Run: headless pygame with SDL's dummy video driver; simulated clock (each Clock.tick advances the game by its frame time, no real sleeping); random seed 0; keys injected as events and as key.get_pressed() state; no mouse input.
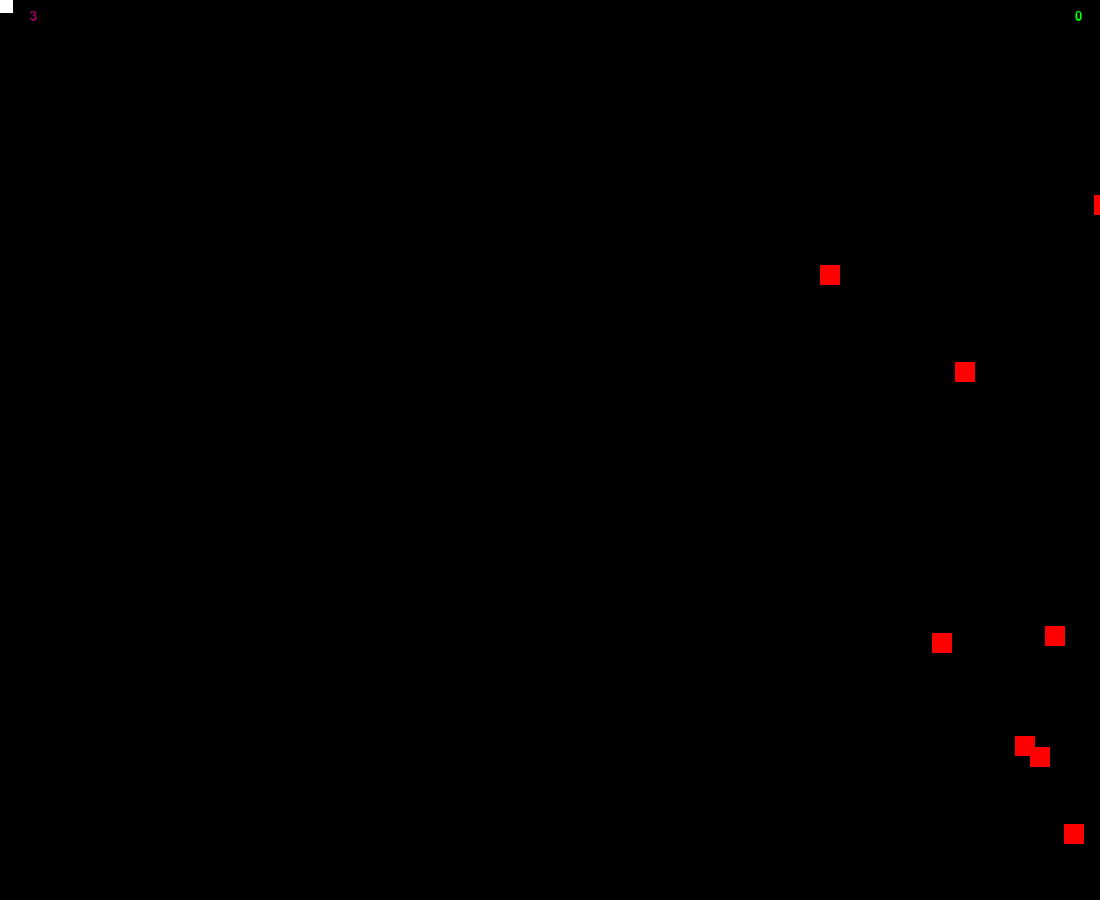
Frame 1 of 4 · flips 1–60 · no input
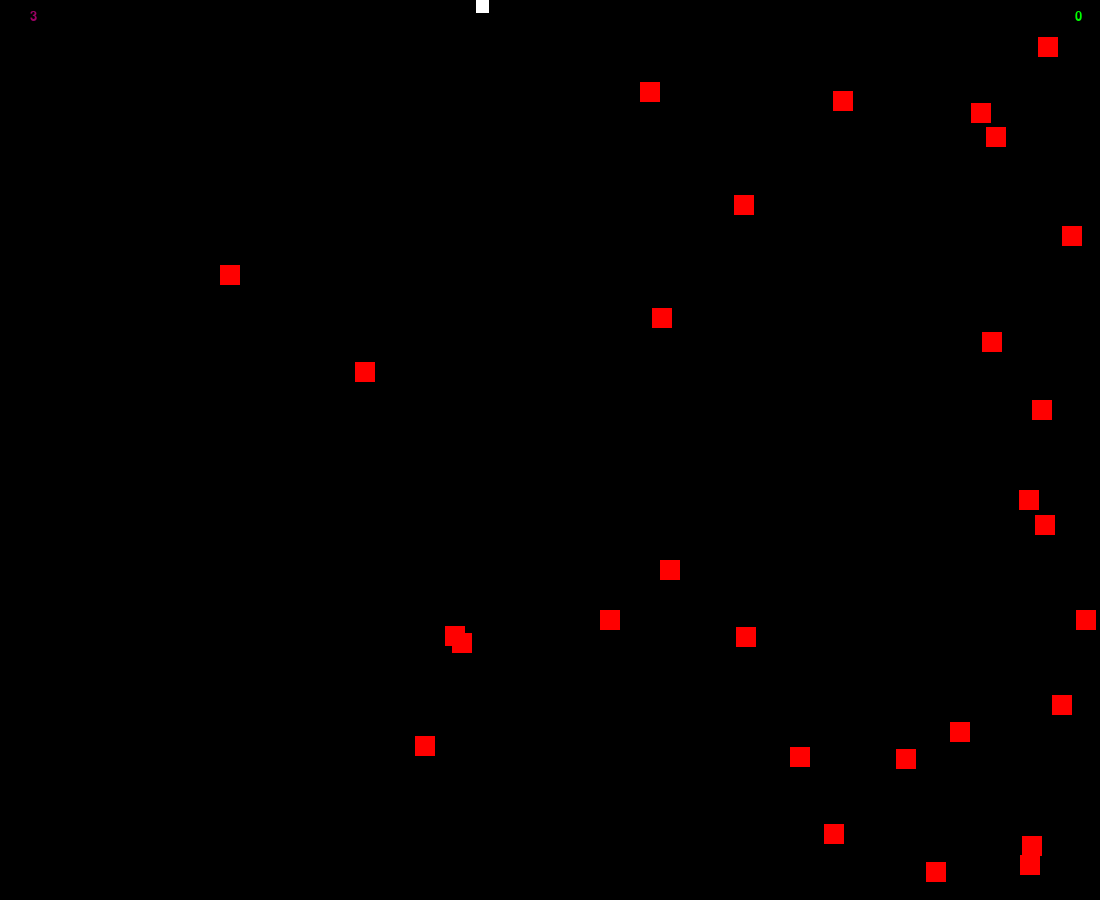
Frame 2 of 4 · flips 61–180 · tapped SPACE, RETURN · held RIGHT (→), D
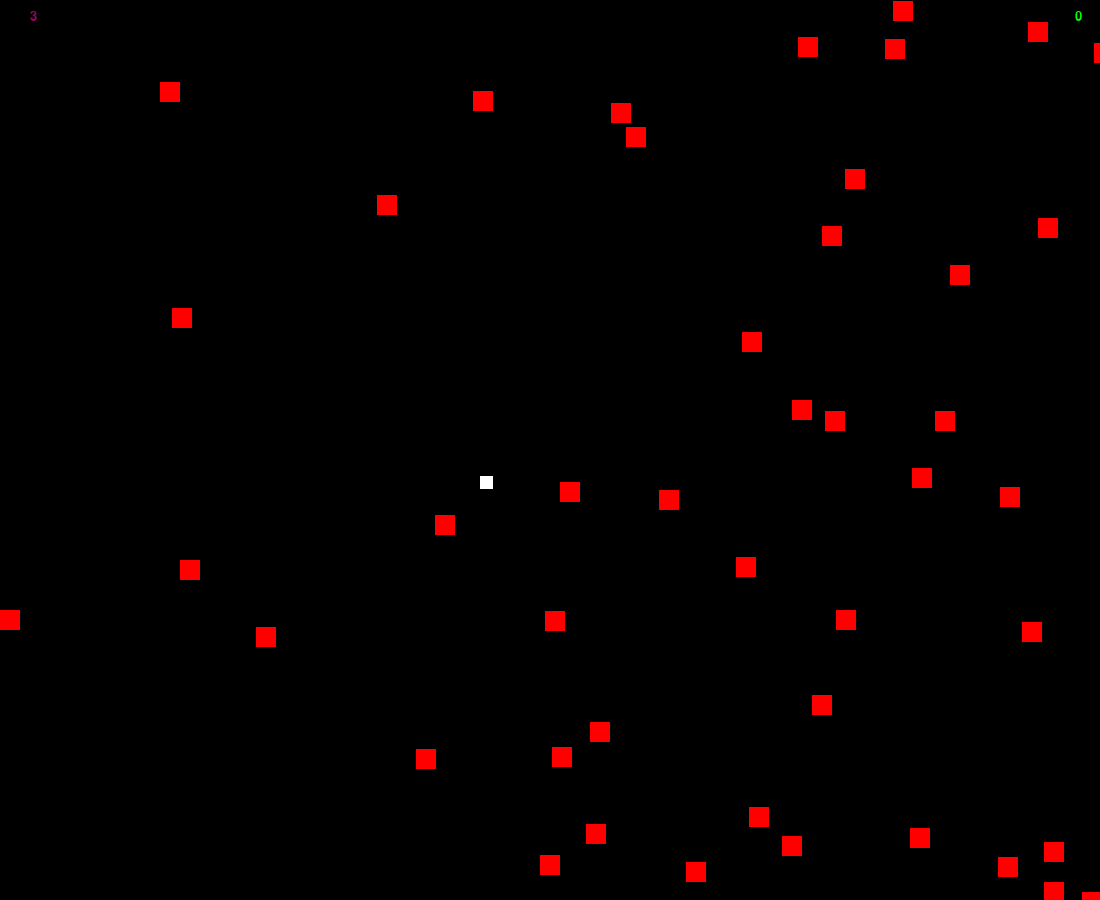
Frame 3 of 4 · flips 181–300 · held DOWN (↓), S
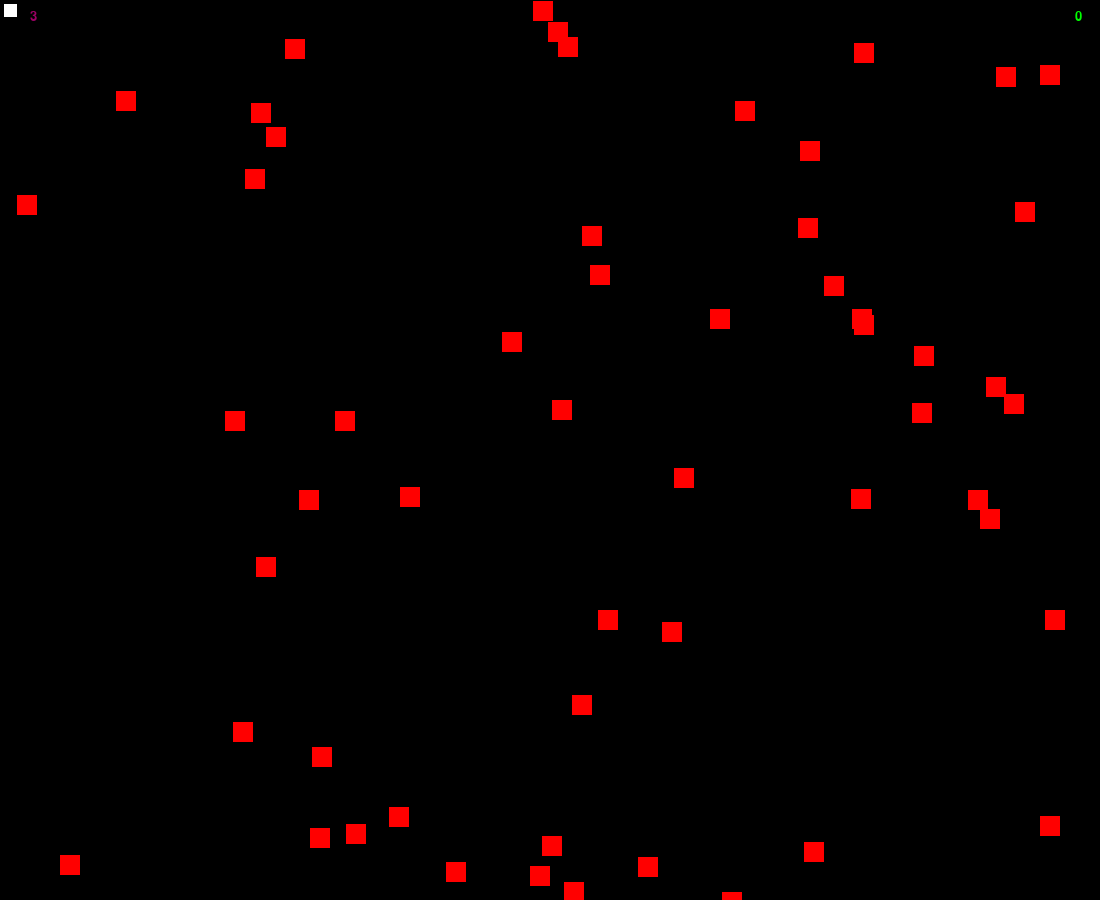
Frame 4 of 4 · flips 301–420 · held LEFT (←), A, UP (↑), W

The pygame program that drew these frames:

import pygame
import random

from pygame.constants import QUIT, K_DOWN, K_UP, K_LEFT, K_RIGHT

pygame.init()

FPS = pygame.time.Clock()

screen = width, height = 1100, 900

BLACK = 0, 0, 0
WHITE = 255, 255, 255
RED = 255, 0, 0
GREEN = 0, 255, 0
ROSE = 155, 0, 100

font = pygame.font.SysFont('Verdana', 20)

main_surface = pygame.display.set_mode(screen)

player = pygame.Surface((13, 13))
player.fill(WHITE)
player_rect = player.get_rect()
player_speed = 4


def create_enemy():
    enemy = pygame.Surface((20, 20))
    enemy.fill(RED)
    enemy_rect = pygame.Rect(width, random.randint(0, height), *enemy.get_size())
    enemy_speed = random.randint(2, 5)
    return [enemy, enemy_rect, enemy_speed]


def create_award():
    award = pygame.Surface((15, 15))
    award.fill(GREEN)
    award_rect = pygame.Rect(random.randint(0, width), 0, *award.get_size())
    award_speed = random.randint(2, 3)
    return [award, award_rect, award_speed]


def create_life():
    life = pygame.Surface((12, 12))
    life.fill(ROSE)
    life_rect = pygame.Rect(random.randint(0, width), height, *life.get_size())
    life_speed = random.randint(5, 7)
    return [life, life_rect, life_speed]


CREATE_ENEMY = pygame.USEREVENT + 1
pygame.time.set_timer(CREATE_ENEMY, 1500)

CREATE_AWARD = pygame.USEREVENT + 2
pygame.time.set_timer(CREATE_AWARD, 2500)

CREATE_LIFE = pygame.USEREVENT + 3
pygame.time.set_timer(CREATE_LIFE, 10000)

scores = 0
lifes_qty = 3

enemies = []
awards = []
lifes = []

is_working = True

while is_working:

    FPS.tick(60)

    for event in pygame.event.get():
        if event.type == QUIT:
            is_working = False
        if event.type == CREATE_ENEMY:
            enemies.append(create_enemy())
        if event.type == CREATE_AWARD:
            awards.append(create_award())
        if event.type == CREATE_LIFE:
            lifes.append(create_life())

    if random.randint(1,7) == 1:
        enemies.append(create_enemy()) #GOD MODE

    pressed_keys = pygame.key.get_pressed()

    main_surface.fill(BLACK)

    main_surface.blit(player, player_rect)

    main_surface.blit(font.render(str(scores), True, GREEN), (width - 25, 10))
    main_surface.blit(font.render(str(lifes_qty), True, ROSE), (30, 10))

    for enemy in enemies:
        enemy[1] = enemy[1].move(-enemy[2], 0)
        main_surface.blit(enemy[0], enemy[1])

        if enemy[1].left < 0:
            enemies.pop(enemies.index(enemy))

        if player_rect.colliderect(enemy[1]):
            enemies.pop(enemies.index(enemy))
            print('WTF! CAREFUL')
            lifes_qty -= 1
            if lifes_qty == 0:
                print('ДА СОСУ!')
                is_working = False
                print('Your result is: ' + str(scores))

    for award in awards:
        award[1] = award[1].move(0, award[2])
        main_surface.blit(award[0], award[1])

        if award[1].bottom > height:
            awards.pop(awards.index(award))

        if player_rect.colliderect(award[1]):
            awards.pop(awards.index(award))
            scores += 1
            print('ZAIBIS')

    for life in lifes:
        life[1] = life[1].move(0, -life[2])
        main_surface.blit(life[0], life[1])

        if life[1].top < 0:
            lifes.pop(lifes.index(life))

        if player_rect.colliderect(life[1]):
            lifes.pop(lifes.index(life))
            lifes_qty += 1
            print('NOW YOU FILLING BETTER')

    if pressed_keys[K_DOWN] and not player_rect.bottom >= height:
        player_rect = player_rect.move(0, player_speed)

    if pressed_keys[K_UP] and not player_rect.top <= 0:
        player_rect = player_rect.move(0, -player_speed)

    if pressed_keys[K_RIGHT] and not player_rect.right >= width:
        player_rect = player_rect.move(player_speed, 0)

    if pressed_keys[K_LEFT] and not player_rect.left <= 0:
        player_rect = player_rect.move(-player_speed, 0)

    # if ball_rect.right >= width:
    #     print('КІБОРГ УБІЙЦА')

    #main_surface.fill((155, 155, 155))
    pygame.display.flip()
